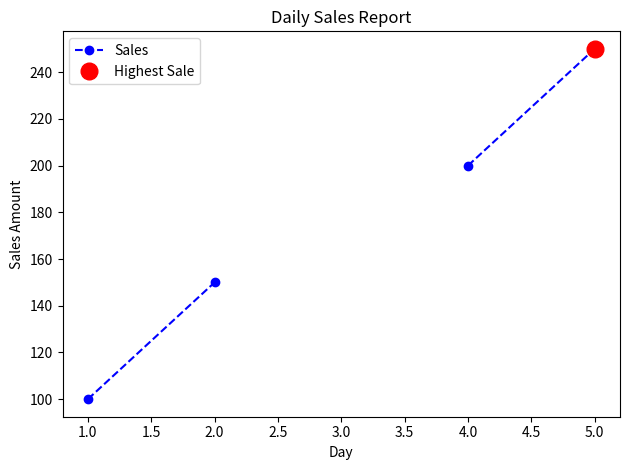

Reproduce this figure in Python.
import numpy as np
import matplotlib.pyplot as plt

days = [1, 2, 3, 4, 5]
sales = np.array([100, 150, np.nan, 200, 250])

max_idx = int(np.nanargmax(sales))

plt.plot(days, sales, color="blue", linestyle="--", marker="o", label="Sales")
plt.plot(days[max_idx], sales[max_idx], "ro", markersize=12, label="Highest Sale")

plt.title("Daily Sales Report")
plt.xlabel("Day")
plt.ylabel("Sales Amount")
plt.legend()
plt.tight_layout()
plt.show()
